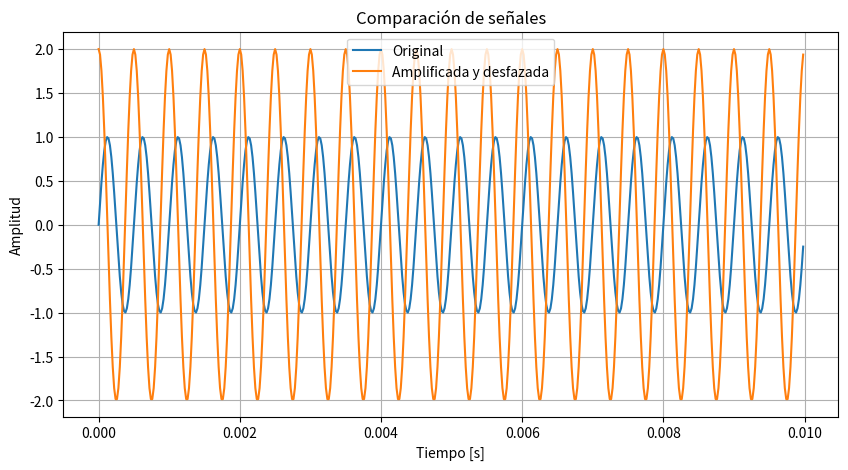
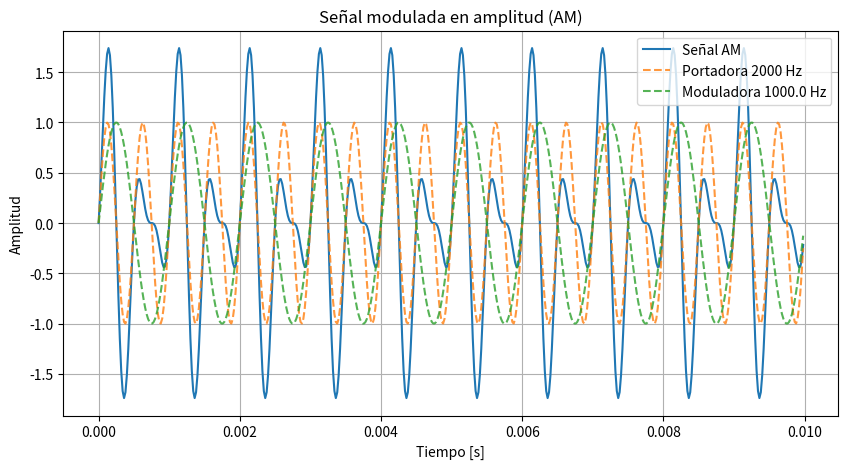
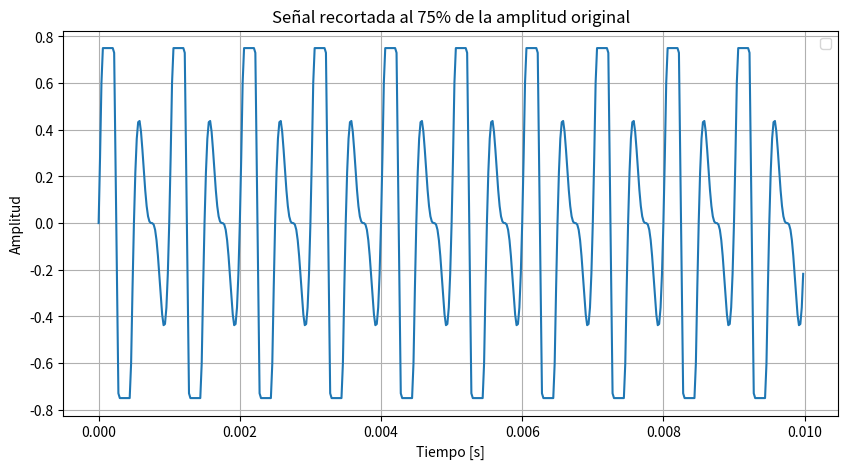
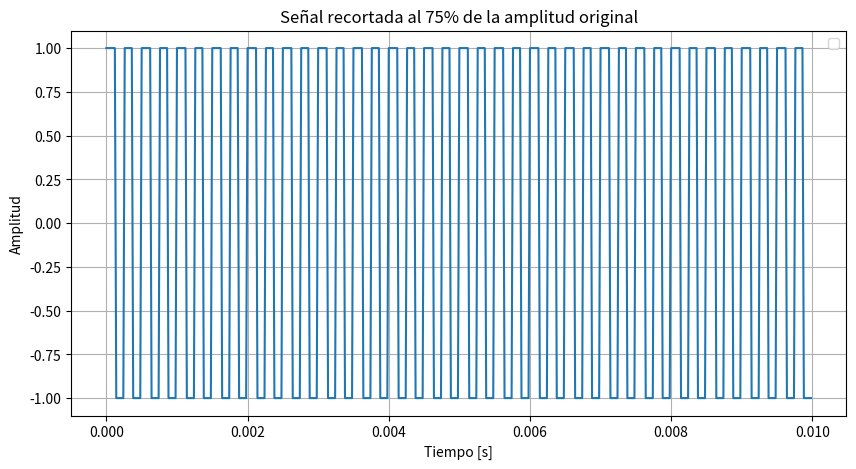
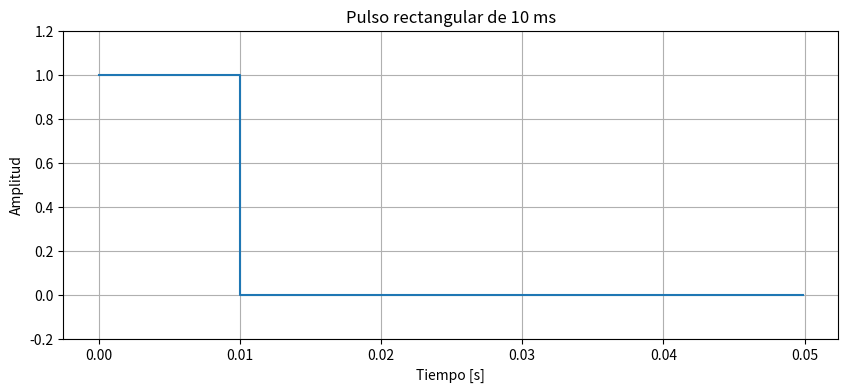
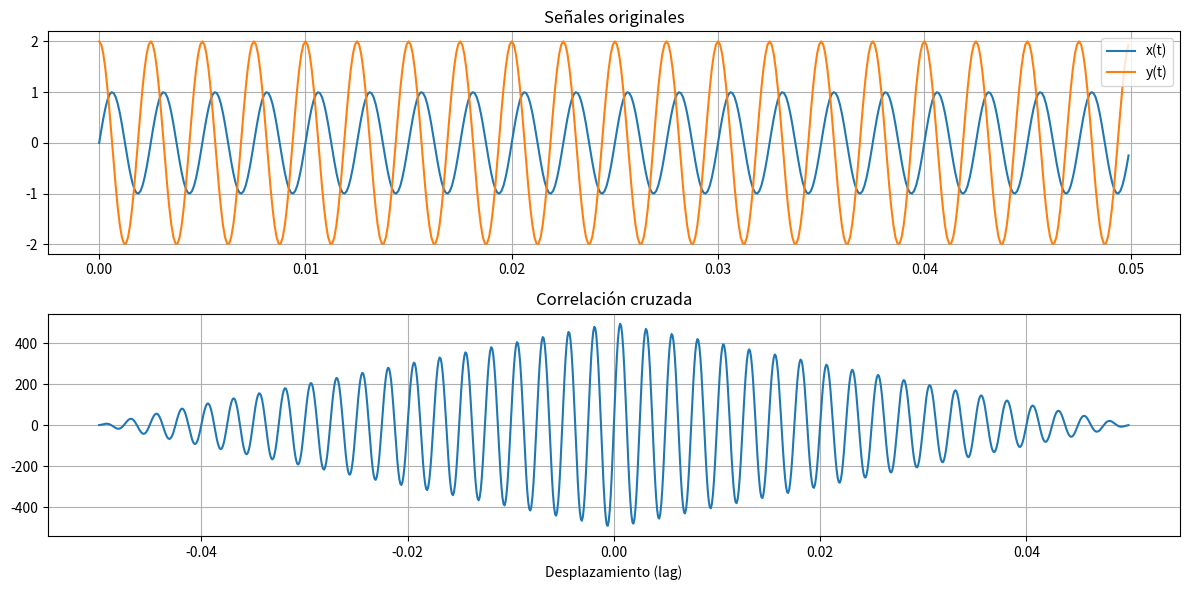
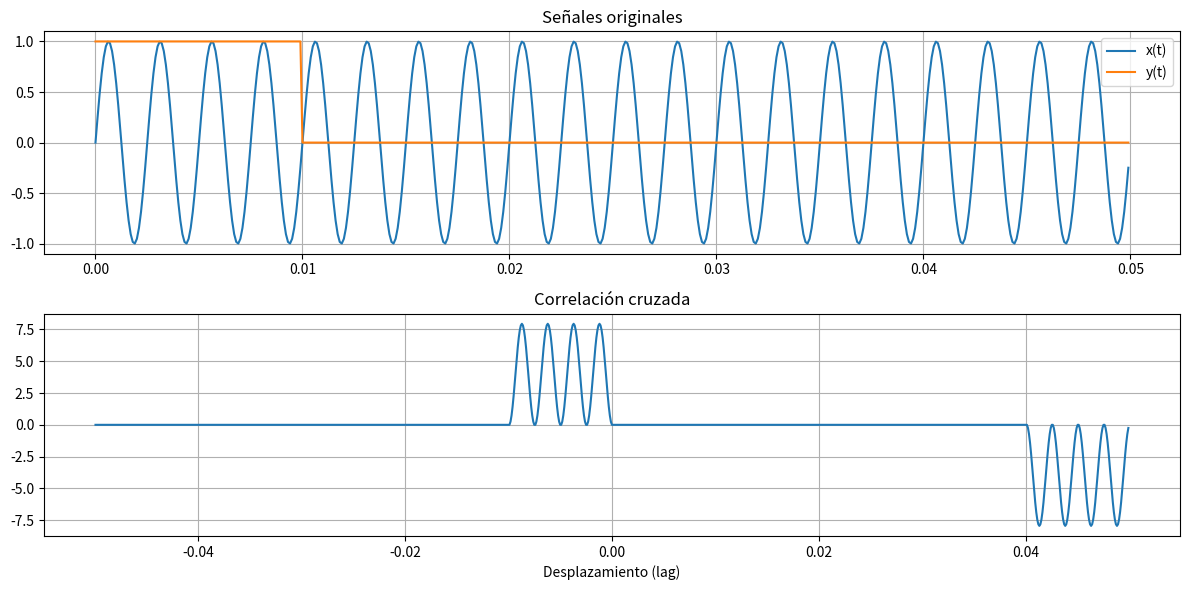
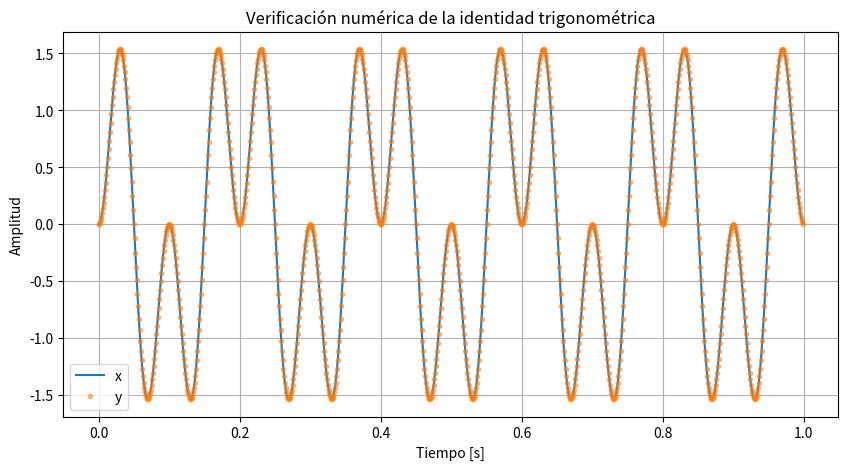

Python code for these plots, in order:
import numpy as np
import matplotlib.pyplot as plt
from scipy import signal

def generar_seno(amplitud, frecuencia, fase, fs, duracion):
    """
    Devuele los vectores t, y
    """
    Ts = 1/fs                                           # Tiempo de muestreo
    N = int(fs*duracion)                                # Numero de muestras
    t = np.arange(N) * Ts                               # Vector tiempo
    y = amplitud * np.sin(2*np.pi*frecuencia*t + fase)  # Vector seno

    print(f"Tiempo entre muestras Ts = {Ts:.2e} s")
    print(f"Número de muestras N = {N}")
    print(f"Potencia = {np.mean(y**2):.3f}")
    return t, y


def ortogonalidad(f, g):
    
    tol = 1*np.exp(-5)
    """
    Verifica la ortogonalidad de dos funciones discretas usando producto interno.

    Parámetros:
        f, g : arrays de NumPy
            Valores de las funciones evaluadas en los mismos puntos.
        tol : float
            Tolerancia para considerar el producto interno como cero.
    
    """
    # Producto interno discretizado
    producto_interno = np.sum(f * g)
    print (f"{producto_interno}")
    
    if producto_interno < tol:
        print("las funciones son ortogonales")
    
        

def graficar_correlacion(f, g, fs):
    """
    Grafica dos señales discretas y su correlación cruzada lineal.
    
    Parámetros:
        f, g : arrays de NumPy (misma longitud)
        fs   : frecuencia de muestreo (Hz) para mostrar tiempo y lag correctos
        titulo1, titulo2 : títulos de los gráficos
    """
    titulo1="Señales originales"
    titulo2="Correlación cruzada"
    
    N = len(f)
    t = np.arange(N) / fs

    # Correlación cruzada lineal
    corr = np.correlate(f, g, mode="full")
    lags = np.arange(-N+1, N) / fs  # desfase en segundos

    # Gráficos
    fig, axs = plt.subplots(2, 1, figsize=(12, 6))

    # Señales originales
    axs[0].plot(t, f, label="x(t)")
    axs[0].plot(t, g, label="y(t)")
    axs[0].set_title(titulo1)
    axs[0].legend()
    axs[0].grid(True)

    # Correlación cruzada
    axs[1].plot(lags, corr)
    axs[1].set_title(titulo2)
    axs[1].set_xlabel("Desplazamiento (lag)")
    axs[1].grid(True)

    plt.tight_layout()
    plt.show()

######################## Punto 1 y 2 ###################
# Señal original
AmplitudOriginal = 1
FrecuenciaOriginal = 2000

# Datos generales
fs = 50000
duracion = 0.01

t1, Original = generar_seno(amplitud = AmplitudOriginal, frecuencia = FrecuenciaOriginal, 
                      fase=0, fs=fs, duracion=duracion)

# Señal amplificada y desfazada

t2, y2 = generar_seno(amplitud = AmplitudOriginal * 2, frecuencia = FrecuenciaOriginal, 
                      fase = np.pi/2, fs=fs, duracion=duracion)

# Graficar ambas en la misma figura
plt.figure(figsize=(10,5))
plt.plot(t1, Original, label="Original")
plt.plot(t2, y2, label="Amplificada y desfazada")
plt.title("Comparación de señales")
plt.xlabel("Tiempo [s]")
plt.ylabel("Amplitud")
plt.grid(True)
plt.legend()
plt.show()

######################## Punto 3 ######################

# Señal moduladora
t, moduladora = generar_seno(amplitud = AmplitudOriginal, frecuencia = FrecuenciaOriginal/2, 
                             fase=0, fs=fs, duracion=duracion)

# Señal AM: (1 + moduladora) * portadora
s_am = (1 + moduladora) * Original

print(f"Potencia señal AM = {np.mean(s_am**2):.3f}")

# Graficar
plt.figure(figsize=(10,5))
plt.plot(t, s_am, label="Señal AM")
plt.plot(t, Original, "--", alpha = 0.8,label=f"Portadora {FrecuenciaOriginal} Hz")
plt.plot(t, moduladora, "--",alpha = 0.8, label=f"Moduladora {FrecuenciaOriginal/2} Hz")
plt.title("Señal modulada en amplitud (AM)")
plt.xlabel("Tiempo [s]")
plt.ylabel("Amplitud")
plt.legend()
plt.grid(True)
plt.show()

##################### Punto 4 ######################

s_clip = np.clip(s_am, - (AmplitudOriginal *0.75), AmplitudOriginal *0.75)

# Graficar
plt.figure(figsize=(10,5))
plt.plot(t, s_clip)
plt.title("Señal recortada al 75% de la amplitud original")
plt.xlabel("Tiempo [s]")
plt.ylabel("Amplitud")
plt.legend()
plt.grid(True)
plt.show()

################### Punto 5 ######################

FrecuenciaCuadrada = 4000

sq = AmplitudOriginal * signal.square(2*np.pi*FrecuenciaCuadrada*t)   # Señal cuadrada (valores +1 / -1)

# Graficar
plt.figure(figsize=(10,5))
plt.plot(t, sq)
plt.title("Señal recortada al 75% de la amplitud original")
plt.xlabel("Tiempo [s]")
plt.ylabel("Amplitud")
plt.legend()
plt.grid(True)
plt.show()

################### Punto 6 #######################

# Parámetros
duracion = 0.05    
pulso_duracion = 0.01  # 10 ms
N = 500
t = np.linspace(0, duracion, N, endpoint=False)

# Pulso rectangular
pulso = np.where(t < pulso_duracion, 1.0, 0.0)

# Muestreo
fs = N / duracion
Ts = 1 / fs

# Energía 
E = np.sum(pulso**2)


print("Frecuencia de muestreo:", fs, "Hz")
print("Tiempo entre muestras:", Ts, "s")
print ("Numero de muestras:", N)
print("Energía:", E)

# Graficar
plt.figure(figsize=(10,4))
plt.plot(t, pulso, drawstyle="steps-post")
plt.title("Pulso rectangular de 10 ms")
plt.xlabel("Tiempo [s]")
plt.ylabel("Amplitud")
plt.ylim(-0.2, 1.2)
plt.grid(True)
plt.show()


ortogonalidad(Original, y2)


######################### punto 7 #####################

# Correlación cruzada

graficar_correlacion(Original, y2, fs)
graficar_correlacion(Original, pulso, fs)

##################### ####################

# Parámetros
n = 1000       
f = 5           
t = np.linspace(0, 1, n, endpoint=False)  

# Definimos alfa y beta
alpha = 2 * np.pi * f * t
beta  = 2 * 2 * np.pi * f * t   # doble frecuencia

# Lado izquierdo: 2*sin(alpha)*sin(beta)
x = 2 * np.sin(alpha) * np.sin(beta)

# Lado derecho: cos(alpha - beta) - cos(alpha + beta)
y = np.cos(alpha - beta) - np.cos(alpha + beta)

# Verificación numérica (error máximo)
error_max = np.max(np.abs(x - y))
print("Error máximo entre ambas funciones:", error_max)

# Graficamos
plt.figure(figsize=(10,5))
plt.plot(t, x, label = "x")
plt.plot(t, y, '.',alpha=0.5, label = "y")
plt.title("Verificación numérica de la identidad trigonométrica")
plt.xlabel("Tiempo [s]")
plt.ylabel("Amplitud")
plt.legend()
plt.grid(True)
plt.show()